Dataset: dataset_split (GitHub, Ibad2004/plant_Disease_detection). Classes: pepper bell bacterial spot, pepper bell healthy, potato early blight, potato late blight, potato healthy, tomato bacterial spot, tomato early blight, tomato late blight, tomato leaf mold, tomato septoria leaf spot, tomato two-spotted spider mite, tomato target spot, tomato yellow leaf curl virus, tomato mosaic virus, tomato healthy.

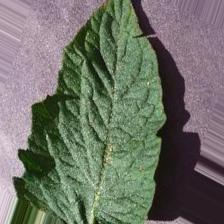
Label: tomato target spot

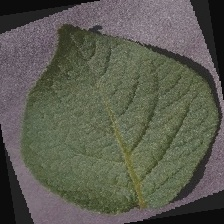
Label: potato healthy

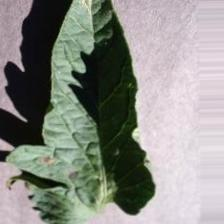
Label: tomato early blight

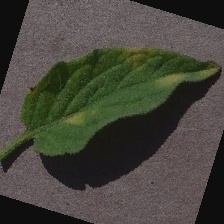
Label: tomato leaf mold

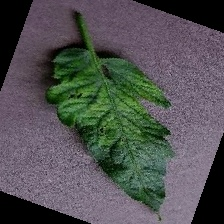
Label: tomato mosaic virus

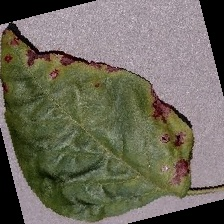
Label: pepper bell bacterial spot
